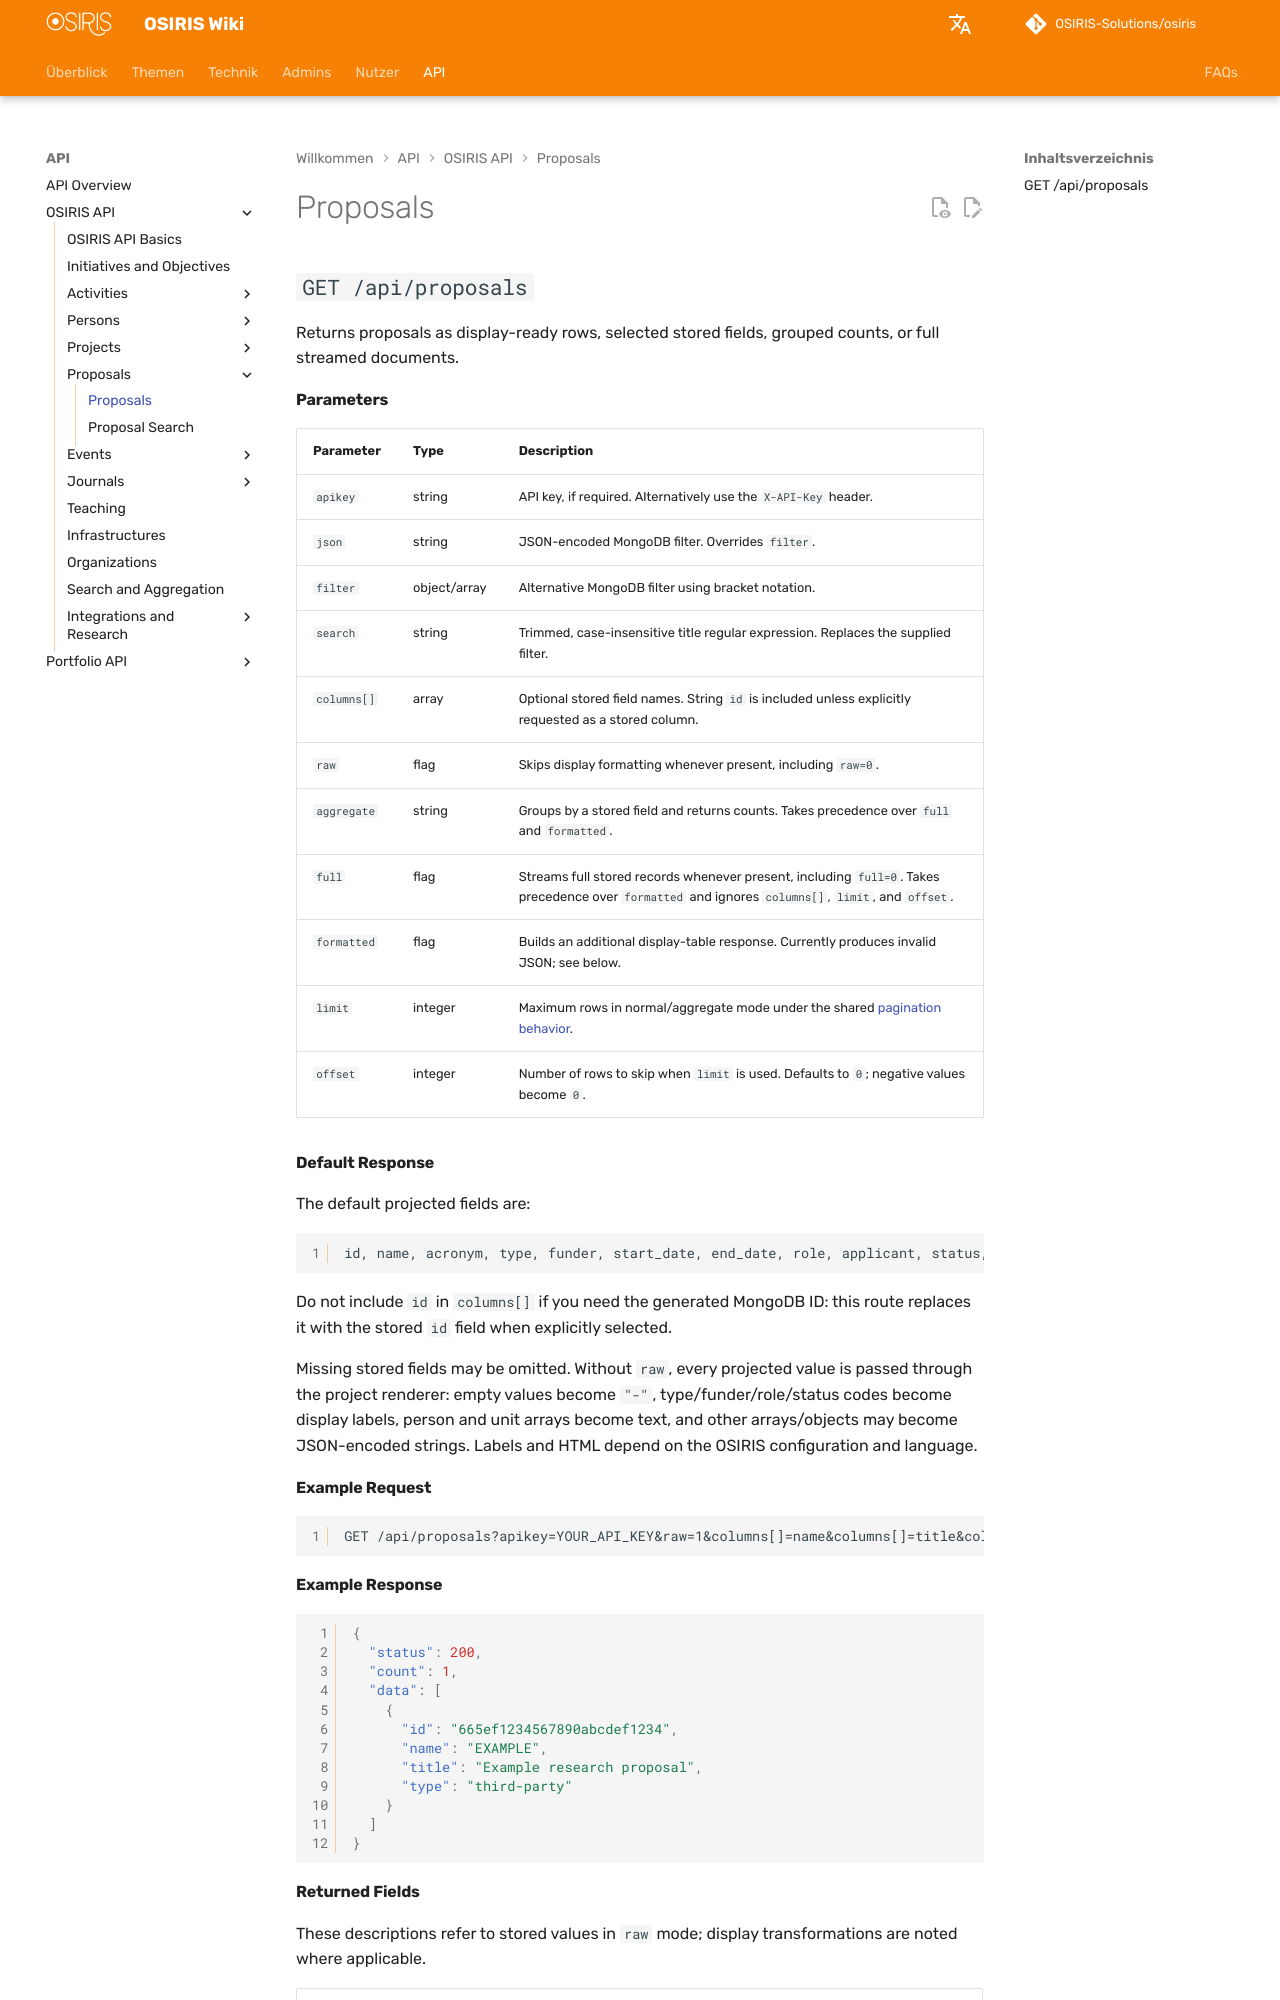

repository: OSIRIS-Solutions/osiris-wiki · page: api/proposals/index.html · generator: mkdocs

# Proposals

## `GET /api/proposals`

Returns proposals as display-ready rows, selected stored fields, grouped counts, or full streamed documents.

#### Parameters

| Parameter | Type | Description |
|---|---|---|
| `apikey` | string | API key, if required. Alternatively use the `X-API-Key` header. |
| `json` | string | JSON-encoded MongoDB filter. Overrides `filter`. |
| `filter` | object/array | Alternative MongoDB filter using bracket notation. |
| `search` | string | Trimmed, case-insensitive title regular expression. Replaces the supplied filter. |
| `columns[]` | array | Optional stored field names. String `id` is included unless explicitly requested as a stored column. |
| `raw` | flag | Skips display formatting whenever present, including `raw=0`. |
| `aggregate` | string | Groups by a stored field and returns counts. Takes precedence over `full` and `formatted`. |
| `full` | flag | Streams full stored records whenever present, including `full=0`. Takes precedence over `formatted` and ignores `columns[]`, `limit`, and `offset`. |
| `formatted` | flag | Builds an additional display-table response. Currently produces invalid JSON; see below. |
| `limit` | integer | Maximum rows in normal/aggregate mode under the shared [pagination behavior](index.md#pagination). |
| `offset` | integer | Number of rows to skip when `limit` is used. Defaults to `0`; negative values become `0`. |

#### Default Response

The default projected fields are:

```text
id, name, acronym, type, funder, start_date, end_date, role, applicant, status, units, topics, title, tags, persons
```

Do not include `id` in `columns[]` if you need the generated MongoDB ID: this route replaces it with the stored `id` field when explicitly selected.

Missing stored fields may be omitted. Without `raw`, every projected value is passed through the project renderer: empty values become `"-"`, type/funder/role/status codes become display labels, person and unit arrays become text, and other arrays/objects may become JSON-encoded strings. Labels and HTML depend on the OSIRIS configuration and language.

#### Example Request

```http
GET /api/proposals?apikey=YOUR_API_KEY&raw=1&columns[]=name&columns[]=title&columns[]=type
```

#### Example Response

```json
{
  "status": 200,
  "count": 1,
  "data": [
    {
      "id": "665ef1234567890abcdef1234",
      "name": "EXAMPLE",
      "title": "Example research proposal",
      "type": "third-party"
    }
  ]
}
```
